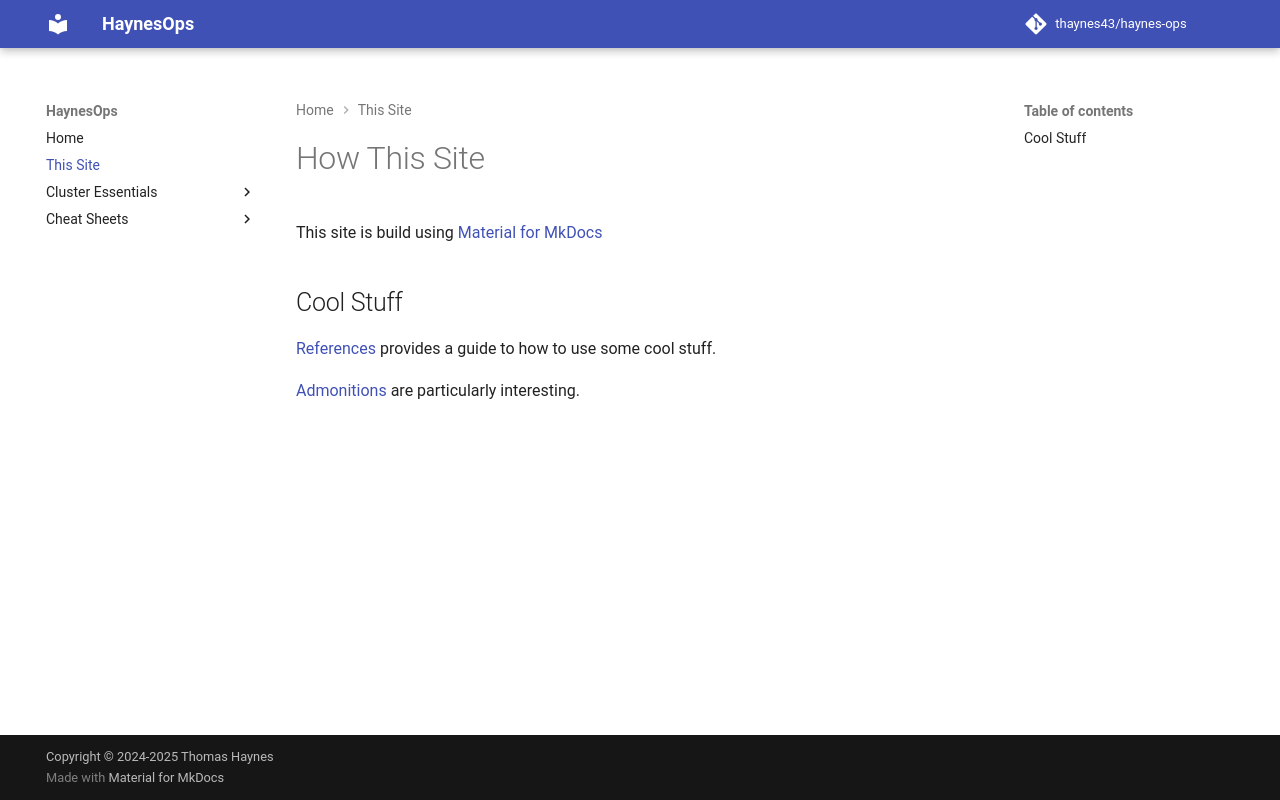

repository: thaynes43/haynes-ops · page: this-site/index.html · generator: mkdocs

# How This Site

This site is build using [Material for MkDocs](https://squidfunk.github.io/mkdocs-material/)

## Cool Stuff

[References](https://squidfunk.github.io/mkdocs-material/reference/) provides a guide to how to use some cool stuff. 

[Admonitions](https://squidfunk.github.io/mkdocs-material/reference/admonitions) are particularly interesting.
